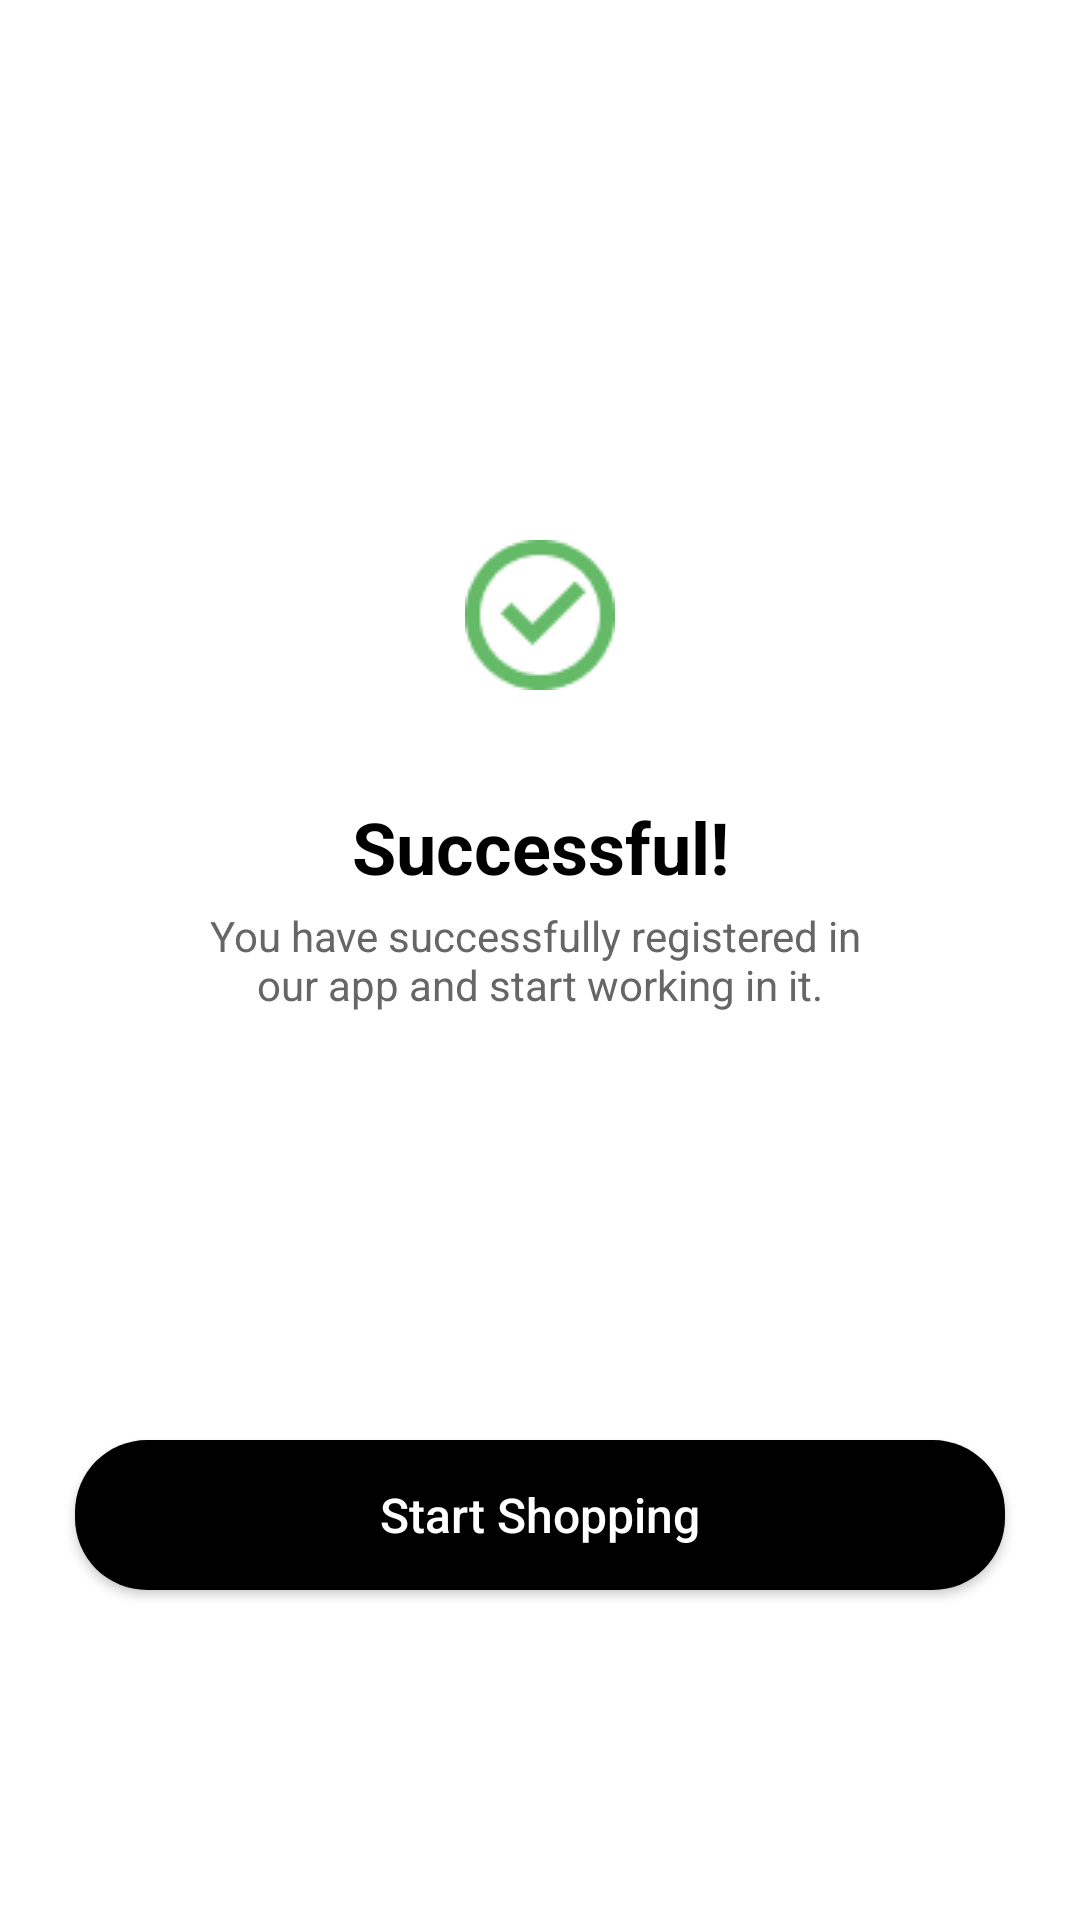

Here is an Android app screen rendered from its layout file. Give the layout XML and the strings, colors and styles it references.
<!-- AndroidManifest.xml: application theme Theme.Light -->
<!-- res/layout/activity_success.xml -->
<?xml version="1.0" encoding="utf-8"?>
<androidx.constraintlayout.widget.ConstraintLayout xmlns:android="http://schemas.android.com/apk/res/android"
    xmlns:app="http://schemas.android.com/apk/res-auto"
    xmlns:tools="http://schemas.android.com/tools"
    android:layout_width="match_parent"
    android:layout_height="match_parent"
    tools:context=".SuccessActivity">

    <TextView
        android:id="@+id/success_text_register_success"
        android:layout_width="wrap_content"
        android:layout_height="wrap_content"
        app:layout_constraintTop_toTopOf="parent"
        app:layout_constraintEnd_toEndOf="parent"
        app:layout_constraintStart_toStartOf="parent"
        app:layout_constraintBottom_toBottomOf="parent"
        android:textAlignment="center"
        android:gravity="center"
        android:textSize="14sp"
        android:textColor="@color/dark_grey"
        android:text="@string/success_register"/>

    <TextView
        android:id="@+id/success_text_successfull"
        android:layout_width="wrap_content"
        android:layout_height="wrap_content"
        android:text="Successful!"
        android:textSize="24sp"
        android:textColor="@color/black"
        android:textStyle="bold"
        android:layout_marginBottom="4dp"
        app:layout_constraintEnd_toEndOf="parent"
        app:layout_constraintStart_toStartOf="parent"
        app:layout_constraintBottom_toTopOf="@id/success_text_register_success"
        />

    <ImageView
        android:layout_width="wrap_content"
        android:layout_height="wrap_content"
        app:layout_constraintEnd_toEndOf="parent"
        app:layout_constraintStart_toStartOf="parent"
        android:src="@drawable/success_icon"
        android:layout_marginBottom="36dp"
        app:layout_constraintBottom_toTopOf="@id/success_text_successfull"
        />

    <androidx.appcompat.widget.AppCompatButton
        android:id="@+id/success_btn_start_shopping"
        android:text="@string/start_shopping"
        style="@style/AuthBtn"
        android:layout_marginBottom="110dp"
        app:layout_constraintBottom_toBottomOf="parent"
        app:layout_constraintStart_toStartOf="parent"
        app:layout_constraintEnd_toEndOf="parent"/>


</androidx.constraintlayout.widget.ConstraintLayout>
<!-- resources referenced by this layout -->
<resources>
  <color name="black">#FF000000</color>
  <color name="dark_grey">#666666</color>
  <!-- drawable success_icon: png bitmap (drawable, 1571 bytes) -->
  <string name="start_shopping">Start Shopping</string>
  <string name="success_register">You have successfully registered in \nour app and start working in it.</string>
  <style name="AuthBtn">
          <item name="android:layout_width">match_parent</item>
          <item name="android:layout_height">50dp</item>
          <item name="android:textColor">@color/white</item>
          <item name="android:layout_marginStart">25dp</item>
          <item name="android:layout_marginEnd">25dp</item>
          <item name="android:textSize">16sp</item>
          <item name="android:textAllCaps">false</item>
          <item name="android:background">@drawable/login_btn_bg</item>
      </style>
  <style name="Theme.Light" parent="Theme.MaterialComponents.DayNight.NoActionBar">
          
          <item name="colorPrimary">@color/purple_500</item>
          <item name="colorPrimaryVariant">@color/purple_700</item>
          <item name="colorOnPrimary">@color/white</item>
          
          <item name="colorSecondary">@color/black</item>
          <item name="colorSecondaryVariant">@color/teal_700</item>
          <item name="colorOnSecondary">@color/black</item>
          
          <item name="android:statusBarColor" tools:targetApi="l">?attr/colorPrimaryVariant</item>
          <item name="android:windowFullscreen">true</item>
          <item name="background_color">@color/white</item>
          <item name="text_color">@color/black</item>
          <item name="hint_color">@color/dark_grey</item>
          
      </style>
  <color name="white">#FFFFFFFF</color>
  <!-- drawable login_btn_bg (drawable) -->
  <?xml version="1.0" encoding="utf-8"?>
  <shape xmlns:android="http://schemas.android.com/apk/res/android">
  
      <solid android:color="@color/black"/>
      <corners android:radius="24dp"/>
  </shape>
  <color name="purple_500">#FF6200EE</color>
  <color name="purple_700">#FF3700B3</color>
  <color name="teal_700">#FF018786</color>
</resources>
